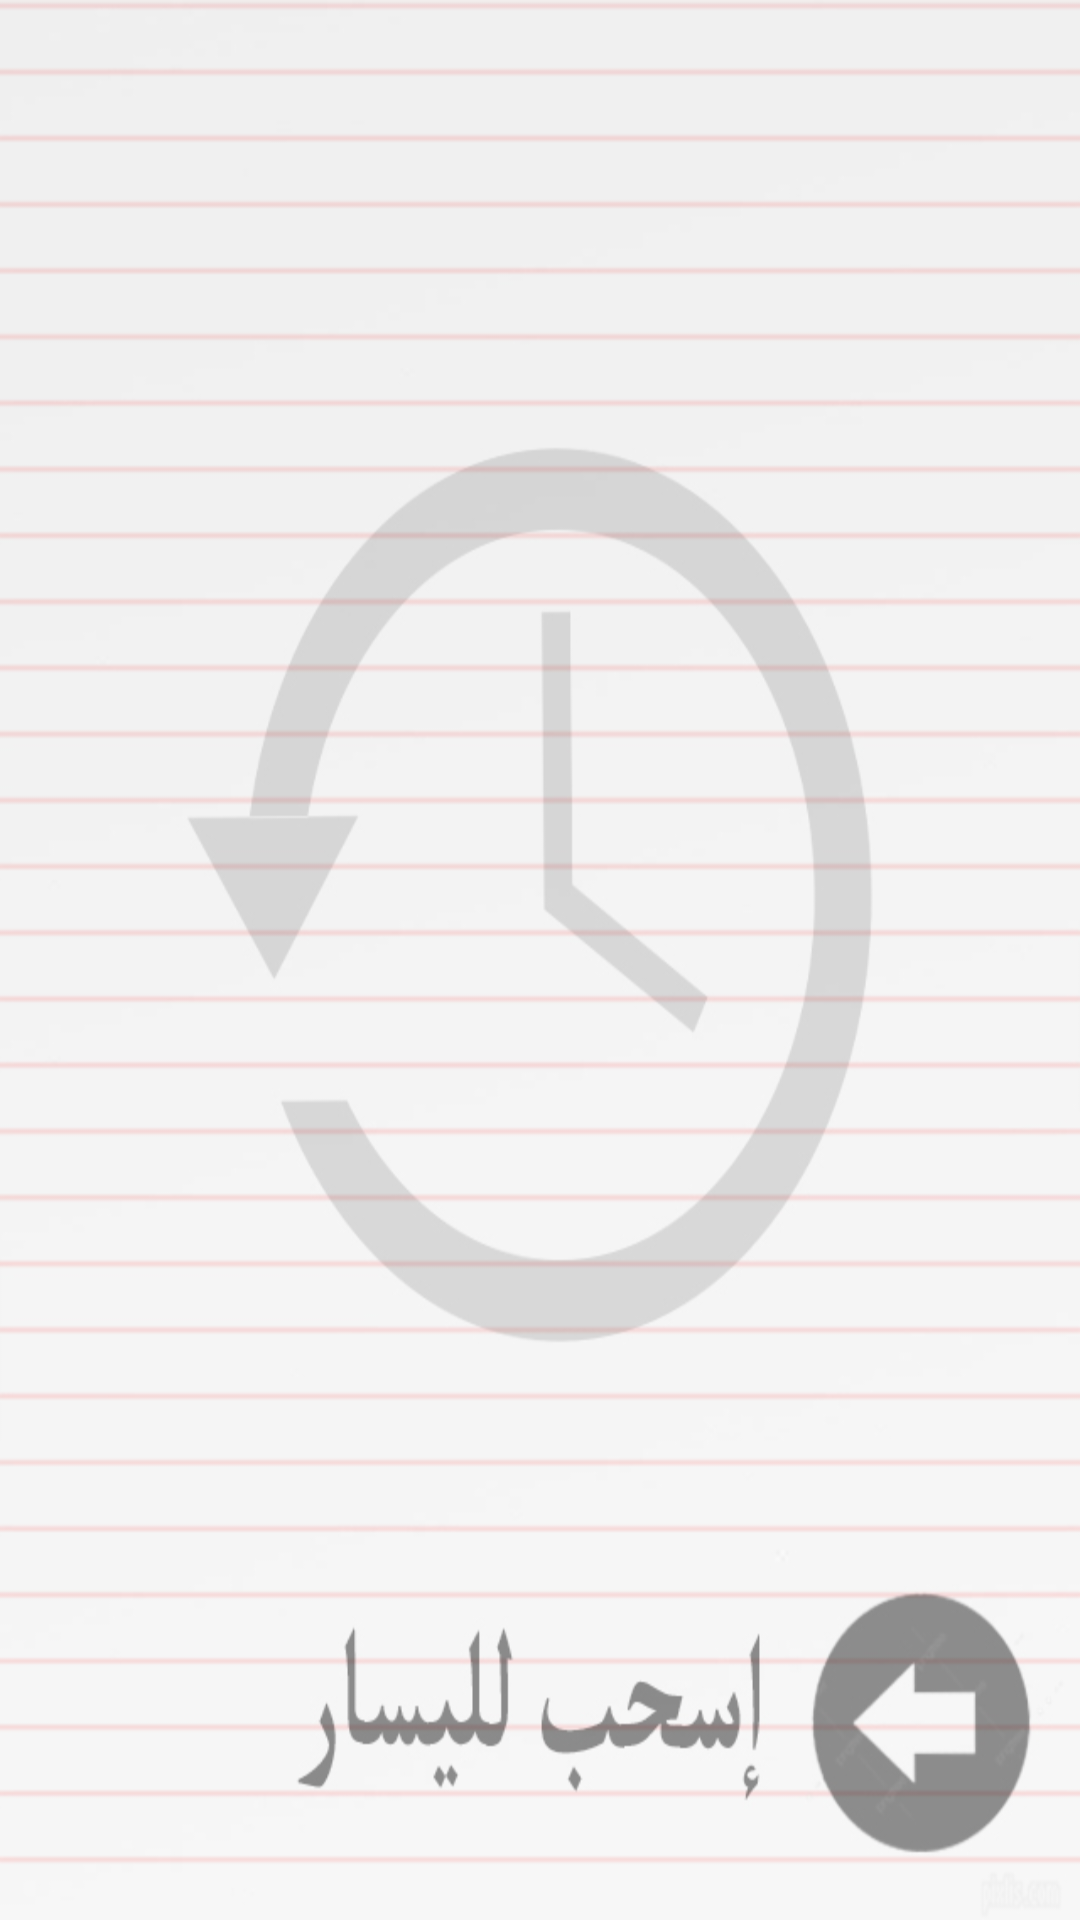

This screen was rendered from an Android layout file. Write that file and the resources it references.
<!-- AndroidManifest.xml: application theme AppTheme -->
<!-- res/layout/fragment_chats.xml -->
<?xml version="1.0" encoding="utf-8"?>

<RelativeLayout xmlns:android="http://schemas.android.com/apk/res/android"
    xmlns:tools="http://schemas.android.com/tools"
    android:layout_width="match_parent"
    android:layout_height="match_parent"
    android:background="@drawable/seventh"
    tools:context=".fragments.ChatsFragment">


    <androidx.recyclerview.widget.RecyclerView
        android:id="@+id/recycler_view"
        android:layout_width="match_parent"
        android:layout_height="match_parent"

        />


</RelativeLayout>
<!-- resources referenced by this layout -->
<resources>
  <!-- drawable seventh: jpg bitmap (drawable, 163980 bytes) -->
  <style name="AppTheme" parent="Theme.AppCompat.Light.DarkActionBar">
          
          <item name="colorPrimary">@color/colorPrimary</item>
          <item name="colorPrimaryDark">@color/colorPrimaryDark</item>
          <item name="colorAccent">@color/colorAccent</item>
  
      </style>
  <color name="colorPrimary">#008577</color>
  <color name="colorPrimaryDark">#226e6e</color>
  <color name="colorAccent">#226e6e</color>
</resources>
